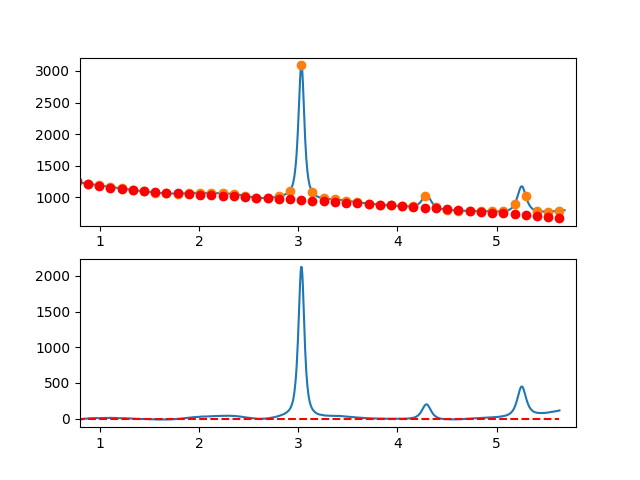

The file beside this chart, header and first rows:
7.660095065371018697e-01, -8.886417070310017152e+00
7.716692588143090337e-01, -6.984081896664747546e+00
7.773290110915161977e-01, -6.135364731944036976e+00
7.829887633687233617e-01, -8.469821579470590223e+00
7.886485156459305257e-01, -7.777008442566057056e+00
7.943082679231376897e-01, -9.056481324553487866e+00
7.999680202003448537e-01, -8.757796228754159529e+00
8.056277724775520177e-01, -1.069050915849152261e+01
8.112875247547591817e-01, -8.354176117087490638e+00
8.169472770319663457e-01, -9.838353107864350022e+00
8.226070293091735097e-01, -6.912596134144450843e+00
8.282667815863807848e-01, -4.896461199249188212e+00
8.339265338635878377e-01, -3.049504306502512918e+00
8.395862861407951128e-01, -1.841281459225228900e+00
8.452460384180022768e-01, 5.086513392595861660e-01
8.509057906952094408e-01, 5.807380856292638782e-01
8.565655429724164938e-01, -1.945772234371361264e-01
8.622252952496237688e-01, 3.131494087367627799e-01
8.678850475268309328e-01, -1.845638021170543652e+00
8.735447998040380968e-01, 1.359504483518776397e+00
8.792045520812451498e-01, 3.039020919481572491e+00
8.848643043584524248e-01, 3.373355283395767401e+00
8.905240566356595888e-01, 3.142951571939647692e+00
8.961838089128667528e-01, 3.968253781790508583e+00
9.018435611900738058e-01, 5.699705909626118228e+00
9.075033134672810808e-01, 6.877751952124754098e+00
9.131630657444882448e-01, 5.452835905962729157e+00
9.188228180216954089e-01, 4.965401767819230372e+00
9.244825702989024618e-01, 7.495893534371134592e+00
9.301423225761097369e-01, 7.844755202296028074e+00
9.358020748533169009e-01, 7.192430768272288333e+00
9.414618271305239539e-01, 6.439364228977410676e+00
9.471215794077312289e-01, 4.395999581088290142e+00
9.527813316849383929e-01, 5.422780821283822661e+00
9.584410839621455569e-01, 9.410151946240830512e+00
9.641008362393528319e-01, 9.228556952637973154e+00
9.697605885165598849e-01, 9.468439837151436222e+00
9.754203407937670489e-01, 7.800244596460743196e+00
9.810800930709743239e-01, 6.054415227242316178e+00
9.867398453481812659e-01, 5.551395726174177980e+00
9.923995976253885409e-01, 6.771630089933978525e+00
9.980593499025957049e-01, 6.295526939958108414e+00
1.003719102179802869e+00, 8.543353396717748183e+00
1.009378854457010144e+00, 9.265341205441927741e+00
1.015038606734217197e+00, 8.921722111360168128e+00
1.020698359011424472e+00, 7.952727859701781199e+00
1.026358111288631525e+00, 8.178590195695960574e+00
1.032017863565838578e+00, 7.129540864572391001e+00
1.037677615843045853e+00, 6.635811611560257006e+00
1.043337368120253128e+00, 8.397634181889543470e+00
1.048997120397460181e+00, 1.032524032078936216e+01
1.054656872674667456e+00, 9.778861773488870313e+00
1.060316624951874509e+00, 9.658730285217416167e+00
1.065976377229081784e+00, 1.088507760120478451e+01
1.071636129506288837e+00, 1.085813546668032359e+01
1.077295881783495890e+00, 9.488135626873145156e+00
1.082955634060703165e+00, 9.255309827013434187e+00
1.088615386337910440e+00, 9.289889812329420238e+00
1.094275138615117493e+00, 1.069210732805095176e+01
1.099934890892324768e+00, 1.114219411940825921e+01
1.105594643169532043e+00, 1.175038193162936295e+01
... 809 more rows
